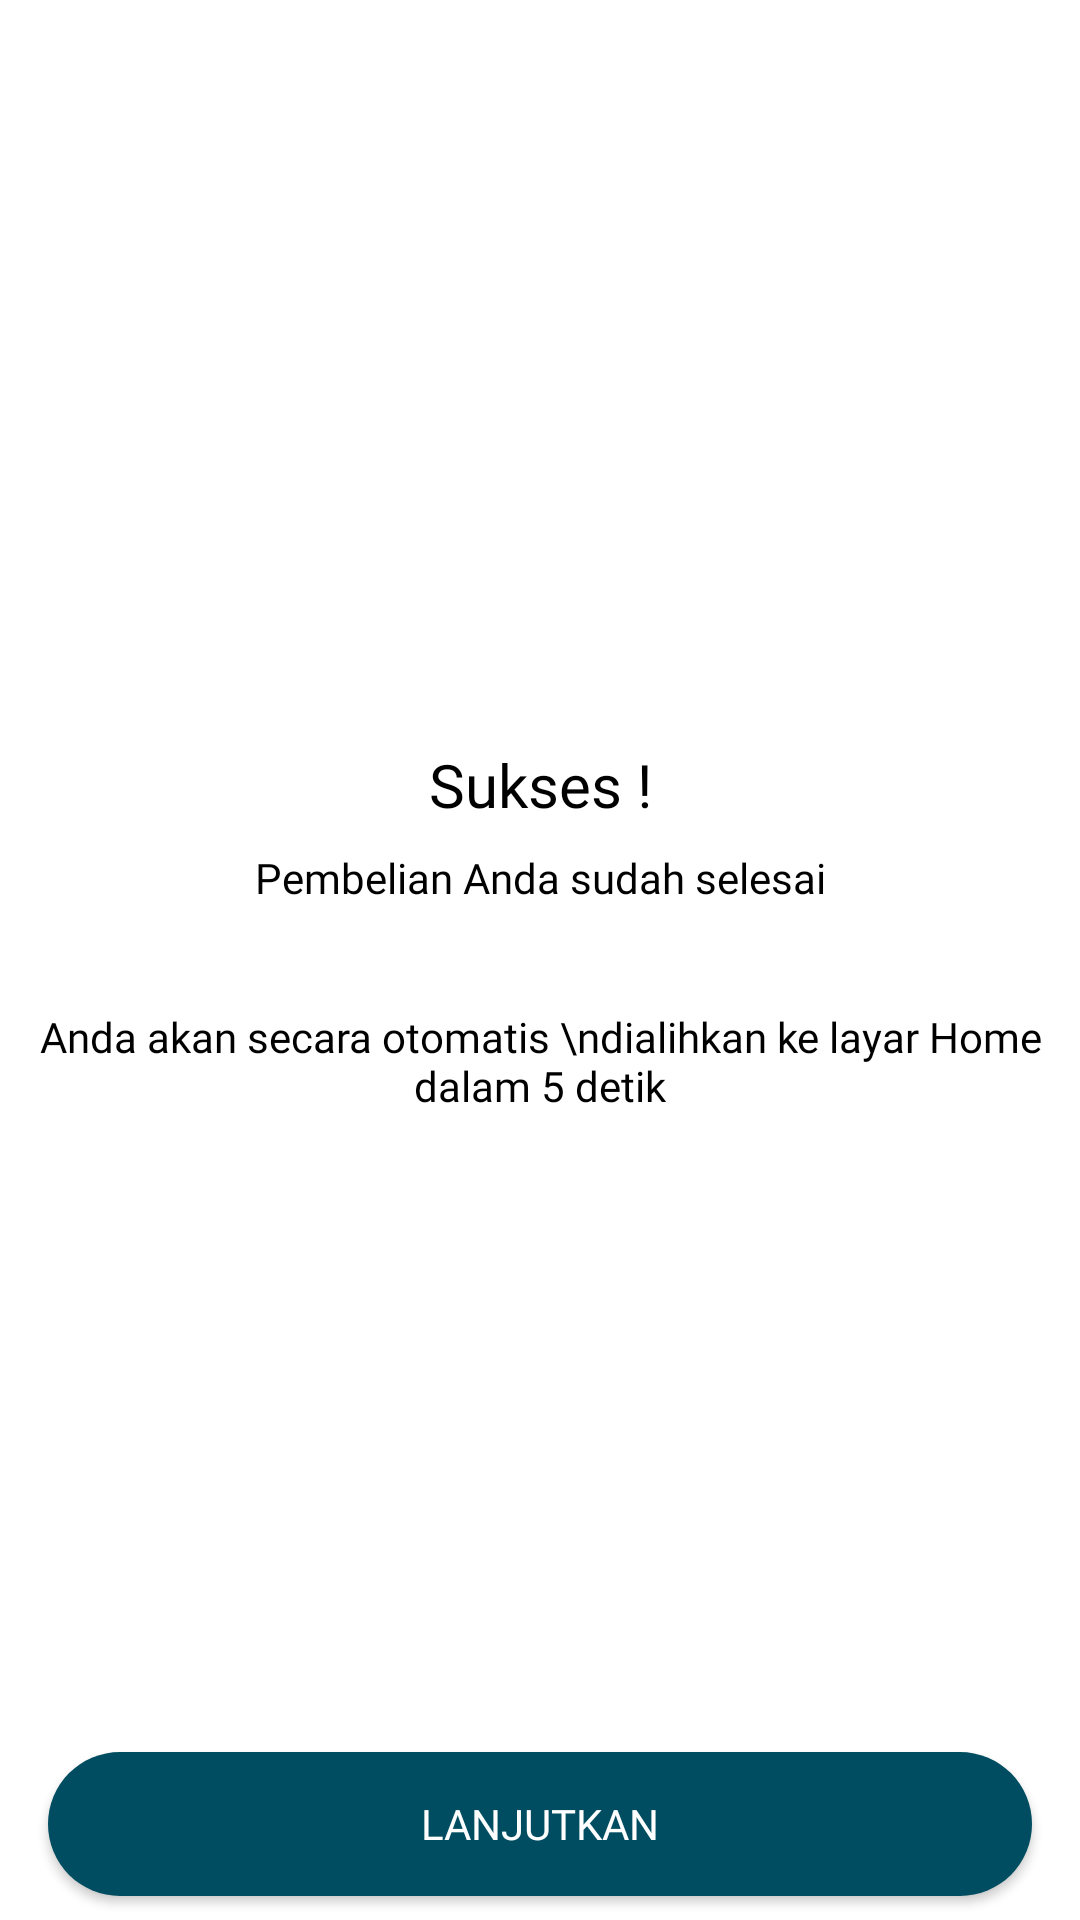

Produce the Android XML layout that renders to this screen, including the resource entries it uses.
<!-- AndroidManifest.xml: application theme Theme.CustomerAngkot -->
<!-- res/layout/fragment_top_up_two.xml -->
<?xml version="1.0" encoding="utf-8"?>
<androidx.constraintlayout.widget.ConstraintLayout
    xmlns:android="http://schemas.android.com/apk/res/android"
    xmlns:app="http://schemas.android.com/apk/res-auto"
    xmlns:tools="http://schemas.android.com/tools"
    android:id="@+id/top_up"
    android:layout_width="match_parent"
    android:layout_height="match_parent"
    tools:context=".presentation.topup.one.TopUpOneFragment">


    <ImageView
        android:id="@+id/gif_image"
        android:layout_width="0dp"
        android:layout_height="200dp"
        android:layout_marginTop="32dp"
        android:src="@drawable/success_payment"
        app:layout_constraintEnd_toEndOf="parent"
        app:layout_constraintStart_toStartOf="parent"
        app:layout_constraintTop_toTopOf="parent" />

    <TextView
        android:id="@+id/success_text"
        style="@style/textBold"
        android:layout_width="wrap_content"
        android:layout_height="wrap_content"
        android:layout_marginTop="16dp"
        android:text="Sukses !"
        android:textSize="20sp"
        app:layout_constraintEnd_toEndOf="parent"
        app:layout_constraintStart_toStartOf="parent"
        app:layout_constraintTop_toBottomOf="@+id/gif_image" />

    <TextView
        android:id="@+id/already_done_text"
        style="@style/textReguler"
        android:layout_width="wrap_content"
        android:layout_height="wrap_content"
        android:layout_marginTop="8dp"
        android:text="Pembelian Anda sudah selesai"
        app:layout_constraintEnd_toEndOf="parent"
        app:layout_constraintStart_toStartOf="parent"
        app:layout_constraintTop_toBottomOf="@+id/success_text" />


    <TextView
        android:id="@+id/redirect_auto_text"
        style="@style/textReguler"
        android:layout_width="wrap_content"
        android:layout_height="wrap_content"
        android:layout_marginTop="16dp"
        android:gravity="center"
        android:text="Anda akan secara otomatis \ndialihkan ke layar Home dalam 5 detik"
        app:layout_constraintEnd_toEndOf="parent"
        app:layout_constraintStart_toStartOf="parent"
        app:layout_constraintTop_toTopOf="@+id/guidelineHorizontalMiddle" />

    <Button
        android:id="@+id/buttonContinue"
        style="@style/textButton"
        android:layout_width="0dp"
        android:layout_height="wrap_content"
        android:layout_marginStart="16dp"
        android:layout_marginEnd="16dp"
        android:background="@drawable/button_primary"
        android:text="Lanjutkan"
        app:layout_constraintBottom_toBottomOf="parent"
        app:layout_constraintEnd_toEndOf="parent"
        app:layout_constraintStart_toStartOf="parent"
        app:layout_constraintTop_toBottomOf="@+id/guidelineHorizontalButtom" />


    <androidx.constraintlayout.widget.Guideline
        android:id="@+id/guidelineHorizontalMiddle"
        android:layout_width="358dp"
        android:layout_height="133dp"
        android:orientation="horizontal"
        app:layout_constraintEnd_toEndOf="parent"
        app:layout_constraintGuide_percent="0.5"
        app:layout_constraintStart_toStartOf="parent" />

    <androidx.constraintlayout.widget.Guideline
        android:id="@+id/guidelineHorizontalButtom"
        android:layout_width="0dp"
        android:layout_height="0dp"
        android:orientation="horizontal"
        app:layout_constraintEnd_toEndOf="parent"
        app:layout_constraintGuide_percent="0.9"
        app:layout_constraintStart_toStartOf="parent" />
</androidx.constraintlayout.widget.ConstraintLayout>
<!-- resources referenced by this layout -->
<resources>
  <!-- drawable button_primary (drawable) -->
  <?xml version="1.0" encoding="utf-8"?>
  <ripple xmlns:android="http://schemas.android.com/apk/res/android"
      android:color="?attr/colorControlHighlight">
  
      <item>
          <shape android:shape="rectangle">
              <solid android:color="@color/colorPrimary" />
              <corners android:radius="32dp" />
          </shape>
      </item>
  </ripple>
  <style name="textBold">
          <item name="android:textColor">@color/black</item>
          <item name="android:fontFamily">@font/poppins_bold</item>
      </style>
  <style name="textButton">
          <item name="android:textColor">@color/white</item>
          <item name="android:fontFamily">@font/poppins_regular</item>
          <item name="android:textSize">14sp</item>
      </style>
  <style name="textReguler">
          <item name="android:textColor">@color/black</item>
          <item name="android:fontFamily">@font/poppins_regular</item>
      </style>
  <style name="Theme.CustomerAngkot" parent="Theme.MaterialComponents.Light.DarkActionBar">
          
          <item name="colorPrimary">@color/colorPrimary</item>
          <item name="colorPrimaryVariant">@android:color/white</item>
          <item name="colorOnPrimary">@color/white</item>
          
          <item name="colorSecondary">@color/teal_200</item>
          <item name="colorSecondaryVariant">@color/teal_700</item>
          <item name="colorOnSecondary">@color/black</item>
          
          <item name="android:statusBarColor">@color/colorPrimary</item>
          
          <item name="android:forceDarkAllowed" tools:ignore="NewApi">true</item>
      </style>
  <color name="colorPrimary">#004D61</color>
  <color name="black">#FF000000</color>
  <color name="white">#FFFFFFFF</color>
  <color name="teal_200">#FF03DAC5</color>
  <color name="teal_700">#FF018786</color>
</resources>
